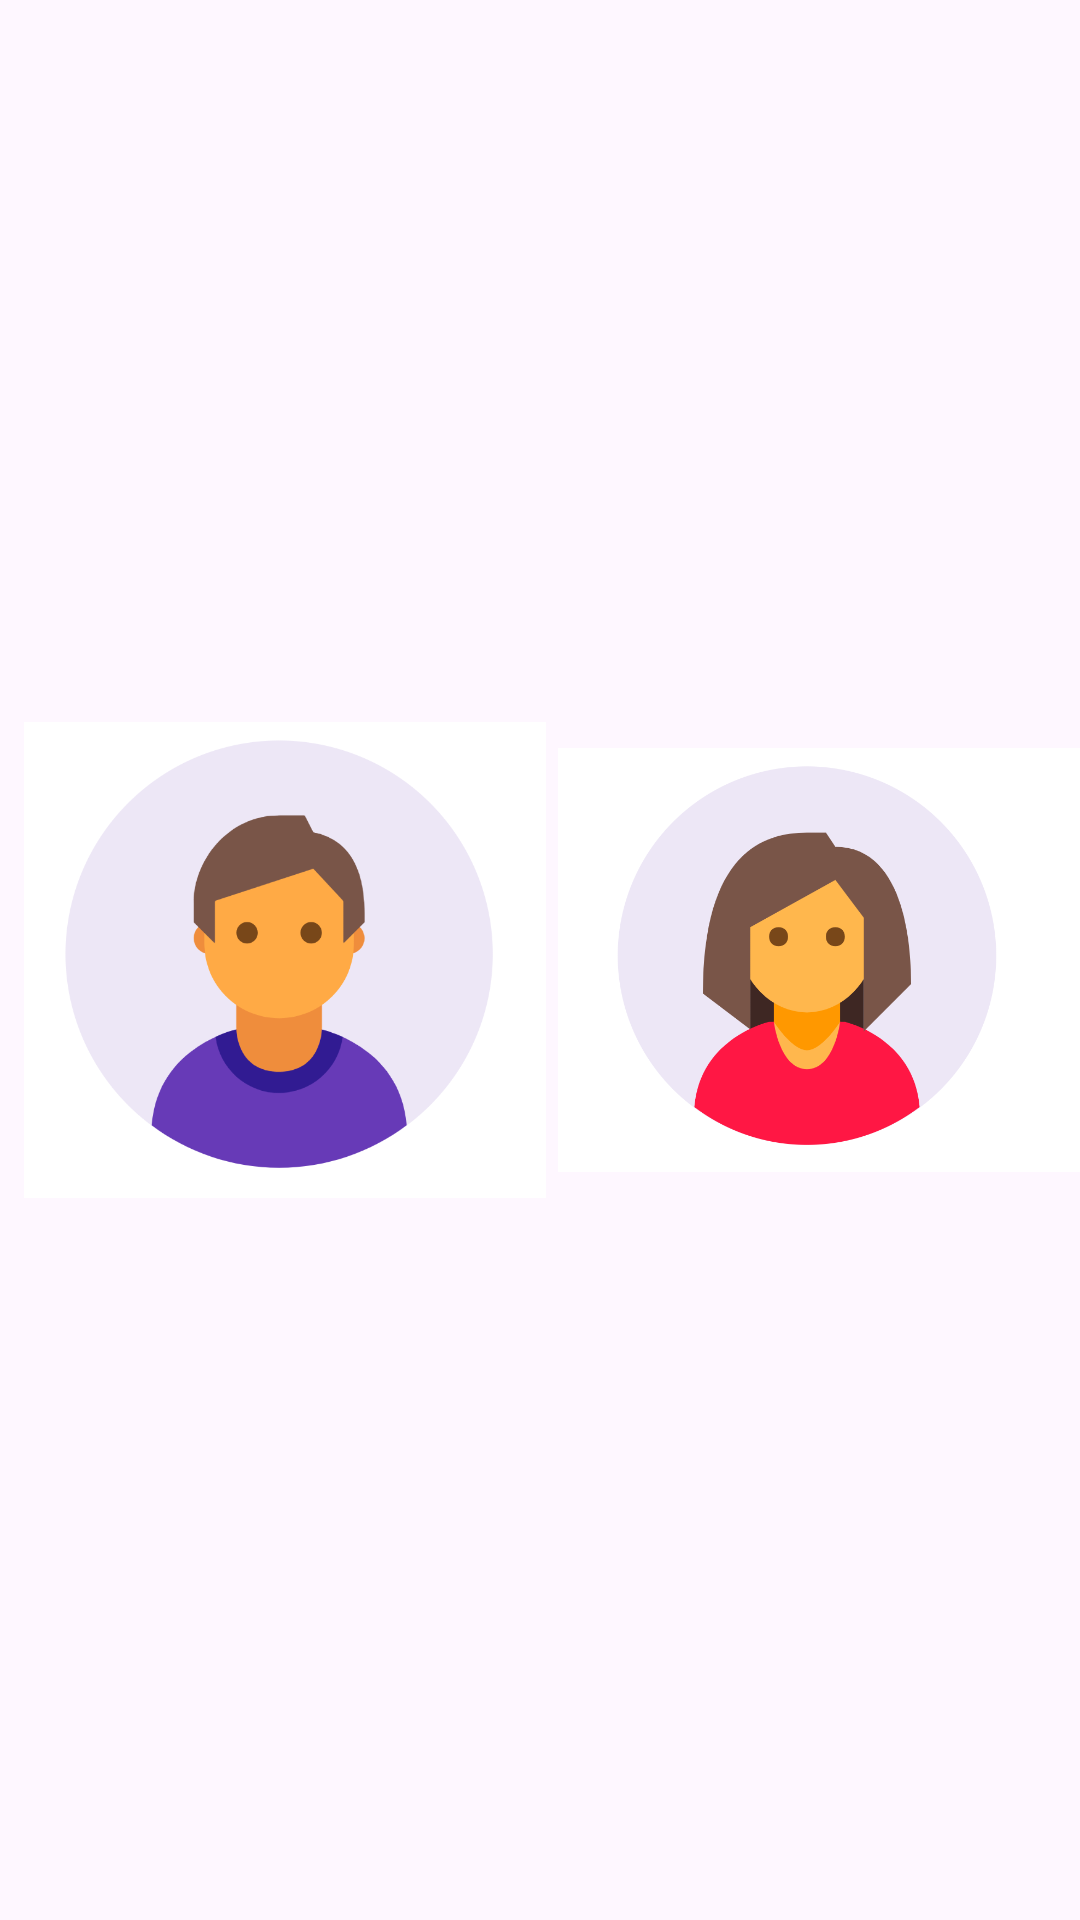

Android layout source for this screen:
<!-- AndroidManifest.xml: application theme Base.Theme.Test -->
<!-- res/layout/fragment_home.xml -->
<?xml version="1.0" encoding="utf-8"?>
<androidx.constraintlayout.widget.ConstraintLayout xmlns:android="http://schemas.android.com/apk/res/android"
    xmlns:app="http://schemas.android.com/apk/res-auto"
    xmlns:tools="http://schemas.android.com/tools"
    android:layout_width="match_parent"
    android:layout_height="match_parent"
    tools:context=".ui.home.HomeFragment">

    <androidx.constraintlayout.widget.ConstraintLayout
        android:layout_width="match_parent"
        android:layout_height="match_parent"
        android:id="@+id/gender_selection_view">

        <ImageView
            android:id="@+id/button_male"
            android:layout_width="0dp"
            android:layout_height="wrap_content"
            android:layout_marginStart="8dp"
            android:layout_marginEnd="4dp"
            android:src="@drawable/male_icon"
            app:layout_constraintBottom_toBottomOf="parent"
            app:layout_constraintHorizontal_chainStyle="spread"
            app:layout_constraintLeft_toLeftOf="parent"
            app:layout_constraintRight_toLeftOf="@+id/button_female"
            app:layout_constraintRight_toRightOf="parent"
            app:layout_constraintTop_toTopOf="parent" />

        <ImageView
            android:id="@+id/button_female"
            android:layout_width="0dp"
            android:layout_height="wrap_content"
            android:src="@drawable/female_icon"
            app:layout_constraintBottom_toBottomOf="parent"
            app:layout_constraintLeft_toRightOf="@+id/button_male"
            app:layout_constraintRight_toRightOf="parent"
            app:layout_constraintTop_toTopOf="parent"
            app:layout_constraintVertical_bias="0.5" />

    </androidx.constraintlayout.widget.ConstraintLayout>

    <androidx.constraintlayout.widget.ConstraintLayout
        android:layout_width="match_parent"
        android:layout_height="match_parent"
        android:visibility="gone"
        android:id="@+id/costume_selection_view">

        <ImageView
            android:id="@+id/button_bottom"
            android:layout_width="0dp"
            android:layout_height="wrap_content"
            android:layout_marginStart="8dp"
            android:layout_marginEnd="4dp"
            android:src="@drawable/male_icon"
            app:layout_constraintBottom_toBottomOf="parent"
            app:layout_constraintHorizontal_chainStyle="spread"
            app:layout_constraintLeft_toLeftOf="parent"
            app:layout_constraintRight_toLeftOf="@+id/button_upper"
            app:layout_constraintRight_toRightOf="parent"
            app:layout_constraintTop_toTopOf="parent" />

        <ImageView
            android:id="@+id/button_upper"
            android:layout_width="0dp"
            android:layout_height="wrap_content"
            android:src="@drawable/female_icon"
            app:layout_constraintBottom_toBottomOf="parent"
            app:layout_constraintLeft_toRightOf="@+id/button_bottom"
            app:layout_constraintRight_toRightOf="parent"
            app:layout_constraintTop_toTopOf="parent"
            app:layout_constraintVertical_bias="0.5" />

    </androidx.constraintlayout.widget.ConstraintLayout>



</androidx.constraintlayout.widget.ConstraintLayout>
<!-- resources referenced by this layout -->
<resources>
  <!-- drawable female_icon: png bitmap (drawable, 31073 bytes) -->
  <!-- drawable male_icon: png bitmap (drawable, 32738 bytes) -->
  <style name="Base.Theme.Test" parent="Theme.Material3.DayNight.NoActionBar">
          
          
      </style>
</resources>
